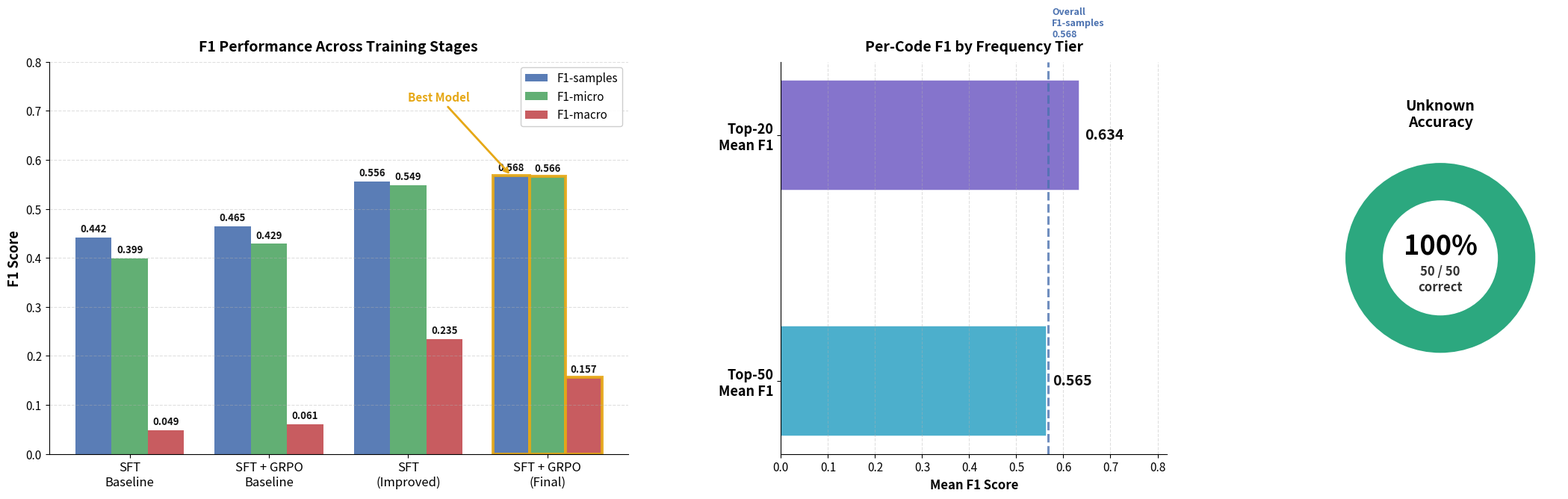

Generate this figure with matplotlib:
#!/usr/bin/env python3
import matplotlib
matplotlib.use("Agg")
import matplotlib.pyplot as plt
import matplotlib.gridspec as gridspec
import numpy as np

fig = plt.figure(figsize=(22, 7))
fig.patch.set_facecolor("white")

gs = gridspec.GridSpec(1, 3, width_ratios=[2.4, 1.6, 1.0],
                       wspace=0.38, left=0.05, right=0.97,
                       top=0.88, bottom=0.13)

ax1 = fig.add_subplot(gs[0])
ax2 = fig.add_subplot(gs[1])
ax3 = fig.add_subplot(gs[2])

C1 = "#4C72B0"
C2 = "#55A868"
C3 = "#C44E52"

# ═══════════════════════════════════════════════════════
# PANEL 1 — main F1 bar chart (4 models)
# ═══════════════════════════════════════════════════════
ax1.set_facecolor("white")

models = ["SFT\nBaseline", "SFT + GRPO\nBaseline", "SFT\n(Improved)", "SFT + GRPO\n(Final)"]
f1s  = [0.4419, 0.4647, 0.5560, 0.5677]
f1mi = [0.3990, 0.4290, 0.5486, 0.5662]
f1ma = [0.0490, 0.0610, 0.2346, 0.1565]

x = np.arange(len(models))
w = 0.26

b1 = ax1.bar(x - w, f1s,  w, label="F1-samples", color=C1, alpha=0.92)
b2 = ax1.bar(x,     f1mi, w, label="F1-micro",   color=C2, alpha=0.92)
b3 = ax1.bar(x + w, f1ma, w, label="F1-macro",   color=C3, alpha=0.92)

for bars in [b1, b2, b3]:
    for bar in bars:
        h = bar.get_height()
        ax1.text(bar.get_x() + bar.get_width() / 2, h + 0.006,
                 f"{h:.3f}", ha="center", va="bottom",
                 fontsize=9.5, fontweight="bold", color="#111111")

for bar in [b1[-1], b2[-1], b3[-1]]:
    bar.set_edgecolor("#e6a817")
    bar.set_linewidth(2.8)

ax1.set_xticks(x)
ax1.set_xticklabels(models, fontsize=12)
ax1.set_ylim(0, 0.80)
ax1.set_ylabel("F1 Score", fontsize=13, fontweight="bold")
ax1.set_title("F1 Performance Across Training Stages",
              fontsize=14, fontweight="bold", pad=10)
ax1.legend(fontsize=11, framealpha=0.95, edgecolor="#cccccc")
ax1.grid(axis="y", linestyle="--", alpha=0.4)
ax1.spines[["top", "right"]].set_visible(False)
ax1.tick_params(axis="y", labelsize=11)

ax1.annotate("Best Model", xy=(3 - w, 0.5677), xytext=(2.0, 0.72),
             fontsize=11, color="#e6a817", fontweight="bold",
             arrowprops=dict(arrowstyle="->", color="#e6a817", lw=2.0))

# ═══════════════════════════════════════════════════════
# PANEL 2 — Top-20 / Top-50 horizontal bar chart
# ═══════════════════════════════════════════════════════
ax2.set_facecolor("white")

labels  = ["Top-50\nMean F1", "Top-20\nMean F1"]
values  = [0.565, 0.634]
colors2 = ["#3DA8C8", "#7B68C8"]

y_pos = np.array([0, 1])
bars2 = ax2.barh(y_pos, values, height=0.45, color=colors2, alpha=0.92,
                 edgecolor="white", linewidth=1.2)

# value labels inside/outside bars
for bar, val in zip(bars2, values):
    ax2.text(val + 0.012, bar.get_y() + bar.get_height() / 2,
             f"{val:.3f}", va="center", ha="left",
             fontsize=14, fontweight="bold", color="#111111")

# overall F1-samples reference line
ax2.axvline(0.568, color=C1, linestyle="--", linewidth=2.2, alpha=0.8)
ax2.text(0.568 + 0.008, 1.52, "Overall\nF1-samples\n0.568",
         fontsize=9, color=C1, fontweight="bold", va="top")

ax2.set_yticks(y_pos)
ax2.set_yticklabels(labels, fontsize=13, fontweight="bold")
ax2.set_xlim(0, 0.82)
ax2.set_xlabel("Mean F1 Score", fontsize=12, fontweight="bold")
ax2.set_title("Per-Code F1 by Frequency Tier",
              fontsize=14, fontweight="bold", pad=10)
ax2.spines[["top", "right"]].set_visible(False)
ax2.grid(axis="x", linestyle="--", alpha=0.4)
ax2.tick_params(axis="x", labelsize=11)

# ═══════════════════════════════════════════════════════
# PANEL 3 — Unknown accuracy donut
# ═══════════════════════════════════════════════════════
ax3.set_facecolor("white")
ax3.set_aspect("equal")

wedge_kw = dict(wedgeprops=dict(width=0.42, edgecolor="white", linewidth=3))
ax3.pie([100], radius=1.0, colors=["#2CA87F"],
        startangle=90, **wedge_kw)

ax3.text(0, 0.12, "100%", ha="center", va="center",
         fontsize=26, fontweight="bold", color="#000000",
         transform=ax3.transData)
ax3.text(0, -0.22, "50 / 50\ncorrect", ha="center", va="center",
         fontsize=12, color="#333333", fontweight="bold",
         transform=ax3.transData)

ax3.set_title("Unknown\nAccuracy", fontsize=14, fontweight="bold", pad=10)

# ═══════════════════════════════════════════════════════
# SAVE
# ═══════════════════════════════════════════════════════
out_pdf = "results_poster_small.pdf"
plt.savefig(out_pdf, bbox_inches="tight", facecolor="white")
print(f"Saved PDF  → {out_pdf}")

out_png = "results_poster_small.png"
plt.savefig(out_png, dpi=600, bbox_inches="tight", facecolor="white")
print(f"Saved PNG  → {out_png}")
